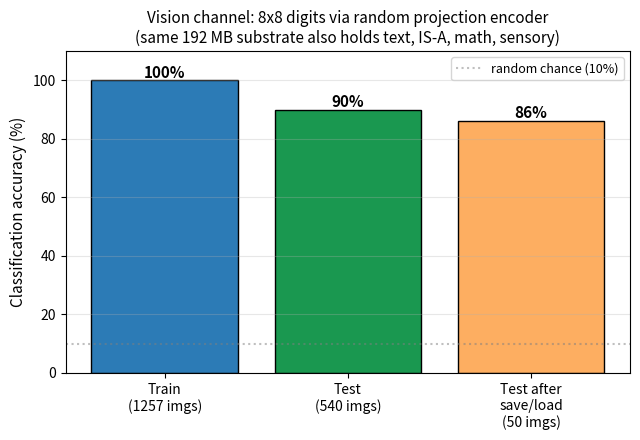

This chart was generated by the following Python code:
"""
Figure 4: Vision channel results (Pack 127 / 128).

8x8 digit classification through the same substrate that hosts text channels.
Train/test/save-load accuracy bar chart.
"""
import matplotlib
matplotlib.use('Agg')
import matplotlib.pyplot as plt

conditions = ['Train\n(1257 imgs)', 'Test\n(540 imgs)', 'Test after\nsave/load\n(50 imgs)']
accuracies = [100, 90, 86]
colors     = ['#2c7bb6', '#1a9850', '#fdae61']

fig, ax = plt.subplots(figsize=(6.5, 4.5))
bars = ax.bar(conditions, accuracies, color=colors, edgecolor='black')
for bar, acc in zip(bars, accuracies):
    ax.text(bar.get_x() + bar.get_width()/2, bar.get_height() + 1,
            f'{acc}%', ha='center', fontsize=11, fontweight='bold')
ax.set_ylabel('Classification accuracy (%)', fontsize=11)
ax.set_title('Vision channel: 8x8 digits via random projection encoder\n'
             '(same 192 MB substrate also holds text, IS-A, math, sensory)',
             fontsize=11)
ax.set_ylim(0, 110)
ax.grid(True, alpha=0.3, axis='y')
ax.axhline(y=10, color='gray', linestyle=':', alpha=0.5, label='random chance (10%)')
ax.legend(fontsize=9)
plt.tight_layout()
plt.savefig('fig4_vision_results.pdf', bbox_inches='tight')
plt.savefig('fig4_vision_results.png', bbox_inches='tight', dpi=150)
print('saved fig4_vision_results.pdf / .png')
